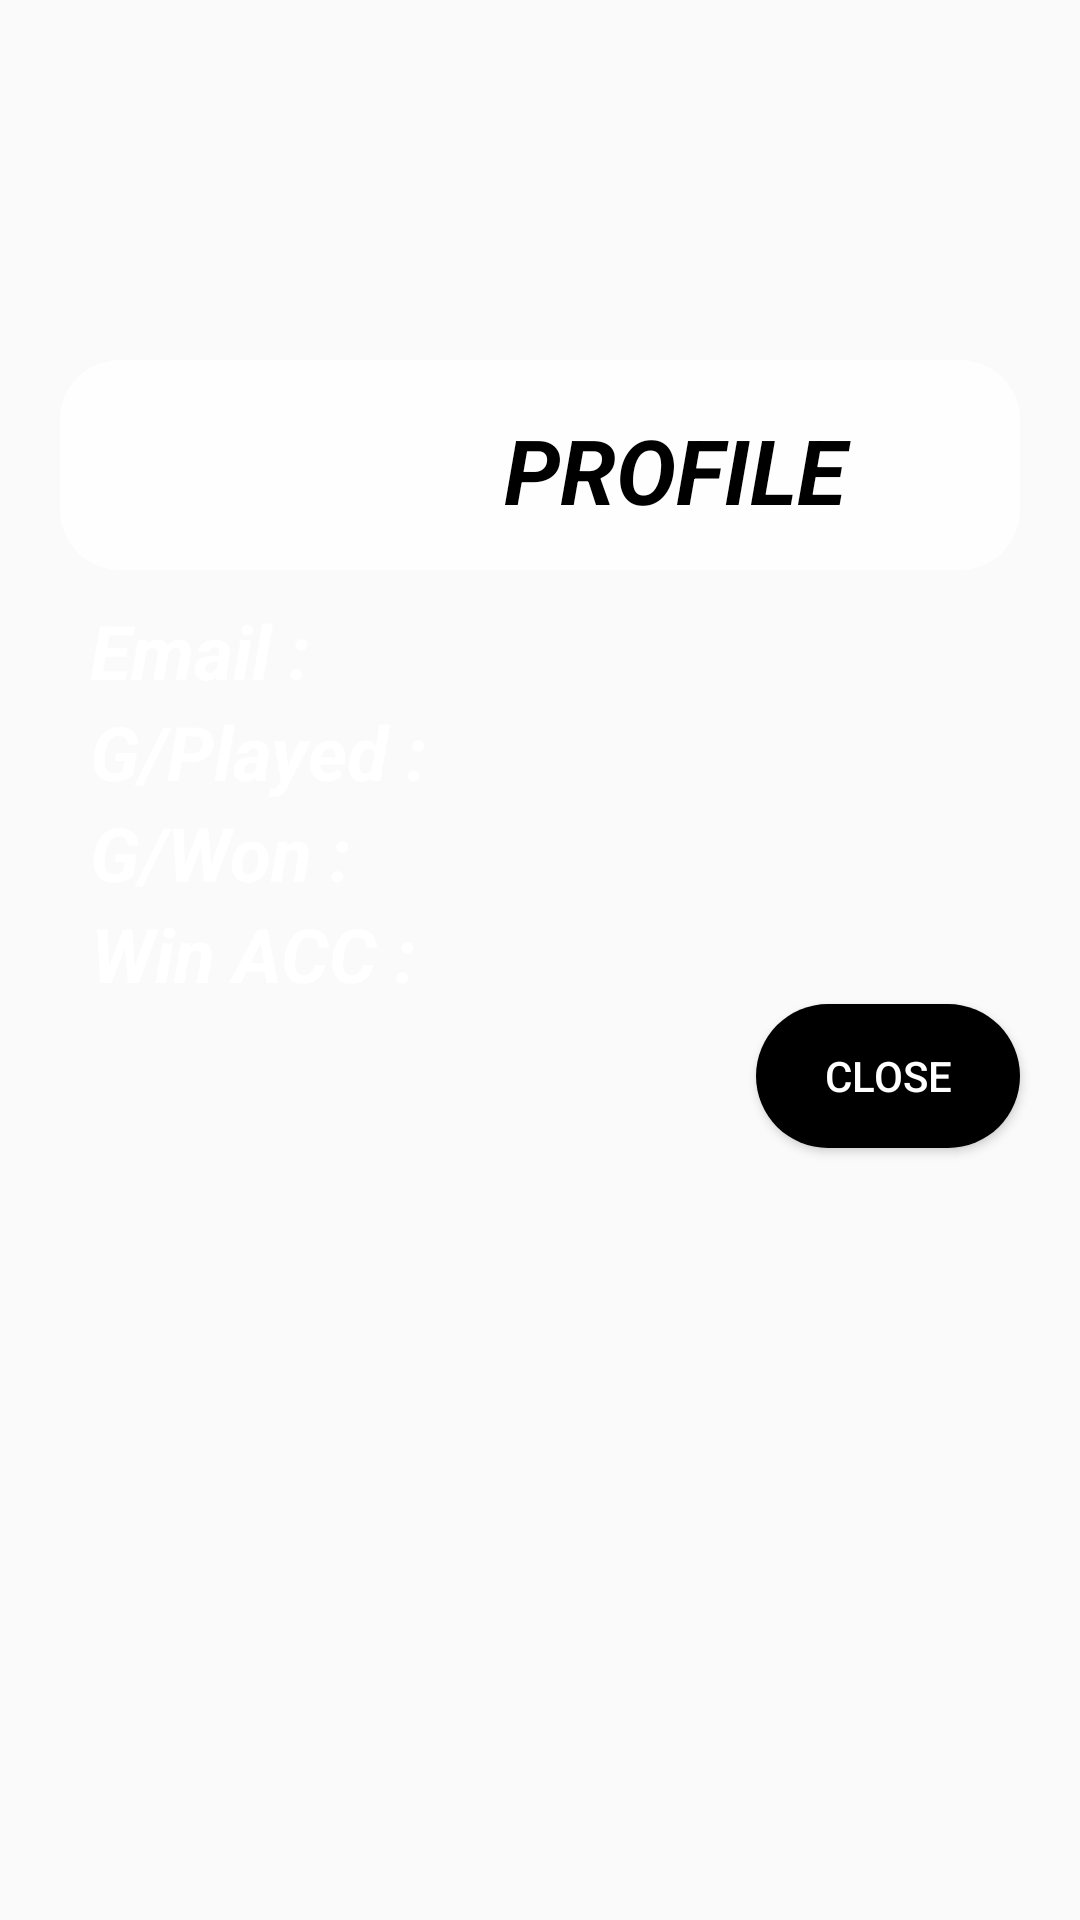

This screen was rendered from an Android layout file. Write that file and the resources it references.
<!-- AndroidManifest.xml: application theme AppTheme -->
<!-- res/layout/profile.xml -->
<?xml version="1.0" encoding="utf-8"?>
<LinearLayout xmlns:android="http://schemas.android.com/apk/res/android"
    xmlns:app="http://schemas.android.com/apk/res-auto"
    xmlns:tools="http://schemas.android.com/tools"
    android:orientation="vertical"
    android:layout_width="match_parent"
    android:layout_marginLeft="30dp"
    android:layout_marginRight="30dp"
    android:layout_height="450dp"
    android:background="@drawable/doss"
    tools:context="com.example.fady.BILAMI.Invitation">

    <LinearLayout
        android:layout_width="match_parent"
        android:layout_height="wrap_content"
        android:layout_marginTop="120dp"
        android:layout_marginStart="20dp"
        android:layout_marginEnd="20dp"
        android:background="@drawable/profbk"
        android:orientation="horizontal"
        android:paddingStart="10dp">

        <ImageView
            android:id="@+id/userimg"
            android:layout_width="60dp"
            android:layout_height="60dp"
            android:layout_marginStart="20dp"
            android:layout_marginTop="5dp"
            android:layout_marginBottom="5dp"
            android:scaleType="fitXY"
            android:src="@drawable/mic" />

        <TextView
            android:layout_width="match_parent"
            android:layout_height="wrap_content"
            android:layout_gravity="center_vertical"
            android:paddingTop="3dp"
            android:text="PROFILE"
            android:textAlignment="center"
            android:textColor="@color/black"
            android:textSize="30dp"
            android:textStyle="bold|italic" />

    </LinearLayout>
    <TextView
        android:layout_width="wrap_content"
        android:layout_height="wrap_content"
        android:text="Email : "
        android:textAlignment="center"
        android:layout_marginTop="10dp"
        android:textColor="@color/white"
        android:textSize="25dp"
        android:paddingStart="30dp"
        android:textStyle="bold|italic"
        android:id="@+id/emailprof"
        />
    <TextView
        android:layout_width="wrap_content"
        android:layout_height="wrap_content"
        android:text="G/Played : "
        android:textAlignment="center"

        android:textColor="@color/white"
        android:textSize="25dp"
        android:paddingStart="30dp"

        android:textStyle="bold|italic"
        android:id="@+id/gameplayed"
        />
    <TextView
        android:layout_width="wrap_content"
        android:layout_height="wrap_content"
        android:text="G/Won : "
        android:textAlignment="center"
        android:textColor="@color/white"
        android:textSize="25dp"
        android:paddingStart="30dp"
        android:textStyle="bold|italic"
        android:id="@+id/gamewon"
        />
    <TextView
        android:layout_width="wrap_content"
        android:layout_height="wrap_content"
        android:text="Win ACC : "
        android:textAlignment="center"
        android:textColor="@color/white"
        android:textSize="25dp"
        android:paddingStart="30dp"
        android:textStyle="bold|italic"
        android:id="@+id/moyenne"
        />


    <Button
        android:layout_width="wrap_content"
        android:layout_height="wrap_content"
        android:padding="10dp"
        android:text="Close"
        android:background="@drawable/bu_principale"
        android:id="@+id/closeprof"
        android:textColor="@color/white"
        android:layout_gravity="end|bottom"
        android:layout_marginEnd="20dp"

        />



</LinearLayout>
<!-- resources referenced by this layout -->
<resources>
  <!-- drawable bu_principale (drawable) -->
  <?xml version="1.0" encoding="utf-8"?>
  <shape xmlns:android="http://schemas.android.com/apk/res/android"
          android:shape="rectangle">
          <gradient
              android:startColor="@color/black"
              android:endColor="@color/black"
              android:angle="45"/>
          <corners
              android:radius="50dp"/>
  
  
  </shape>
  <!-- drawable profbk (drawable) -->
  <?xml version="1.0" encoding="utf-8"?>
  <shape xmlns:android="http://schemas.android.com/apk/res/android"
      android:shape="rectangle">
      <gradient
          android:startColor="#ccFFFFFF"
          android:endColor="#ccFFFFFF"
          android:angle="45"/>
      <corners
          android:radius="20dp"/>
  
  
  </shape>
  <style name="AppTheme" parent="Theme.AppCompat.Light.NoActionBar">
          
          <item name="windowNoTitle">true</item>
          <item name="windowActionBar">false</item>
          <item name="android:windowFullscreen">true</item>
          <item name="colorPrimary">@color/colorPrimary</item>
          <item name="colorPrimaryDark">@color/colorPrimaryDark</item>
          <item name="colorAccent">@color/colorAccent</item>
  
      </style>
  <!-- not gathered from this repository: default colours our renderer supplied (Android Studio template values) -->
  <color name="black">#FF000000</color>
  <color name="white">#FFFFFFFF</color>
  <color name="colorPrimary">#FF6200EE</color>
  <color name="colorPrimaryDark">#FF3700B3</color>
  <color name="colorAccent">#FF03DAC5</color>
</resources>
